Photos from the image-classification dataset "weld_defects" in the GitHub repository Rajiv1417/ML_Ops. Its 2 classes are: defect, normal.

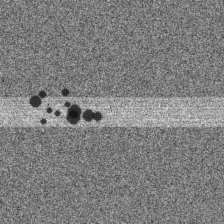
Label: defect

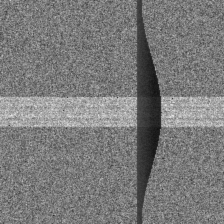
Label: defect

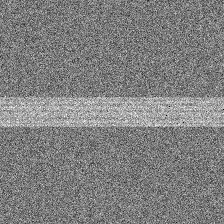
Label: normal

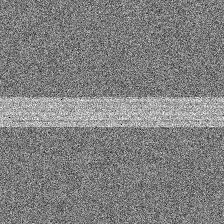
Label: normal

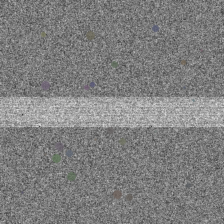
Label: defect

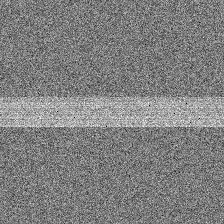
Label: normal
